Image classification data set "dataset" (mohamedalimuse32-spec/GRADUATION_PROJECT1 on GitHub). Class labels (4): glioma, meningioma, no tumor, pituitary tumor.

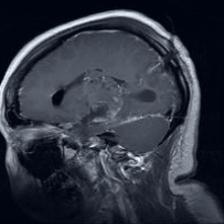
Label: glioma

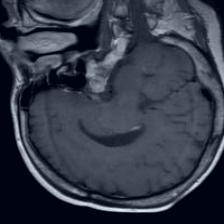
Label: pituitary tumor

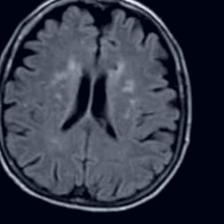
Label: no tumor

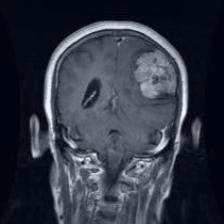
Label: meningioma

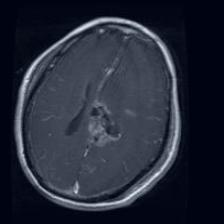
Label: glioma

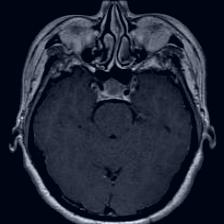
Label: pituitary tumor
